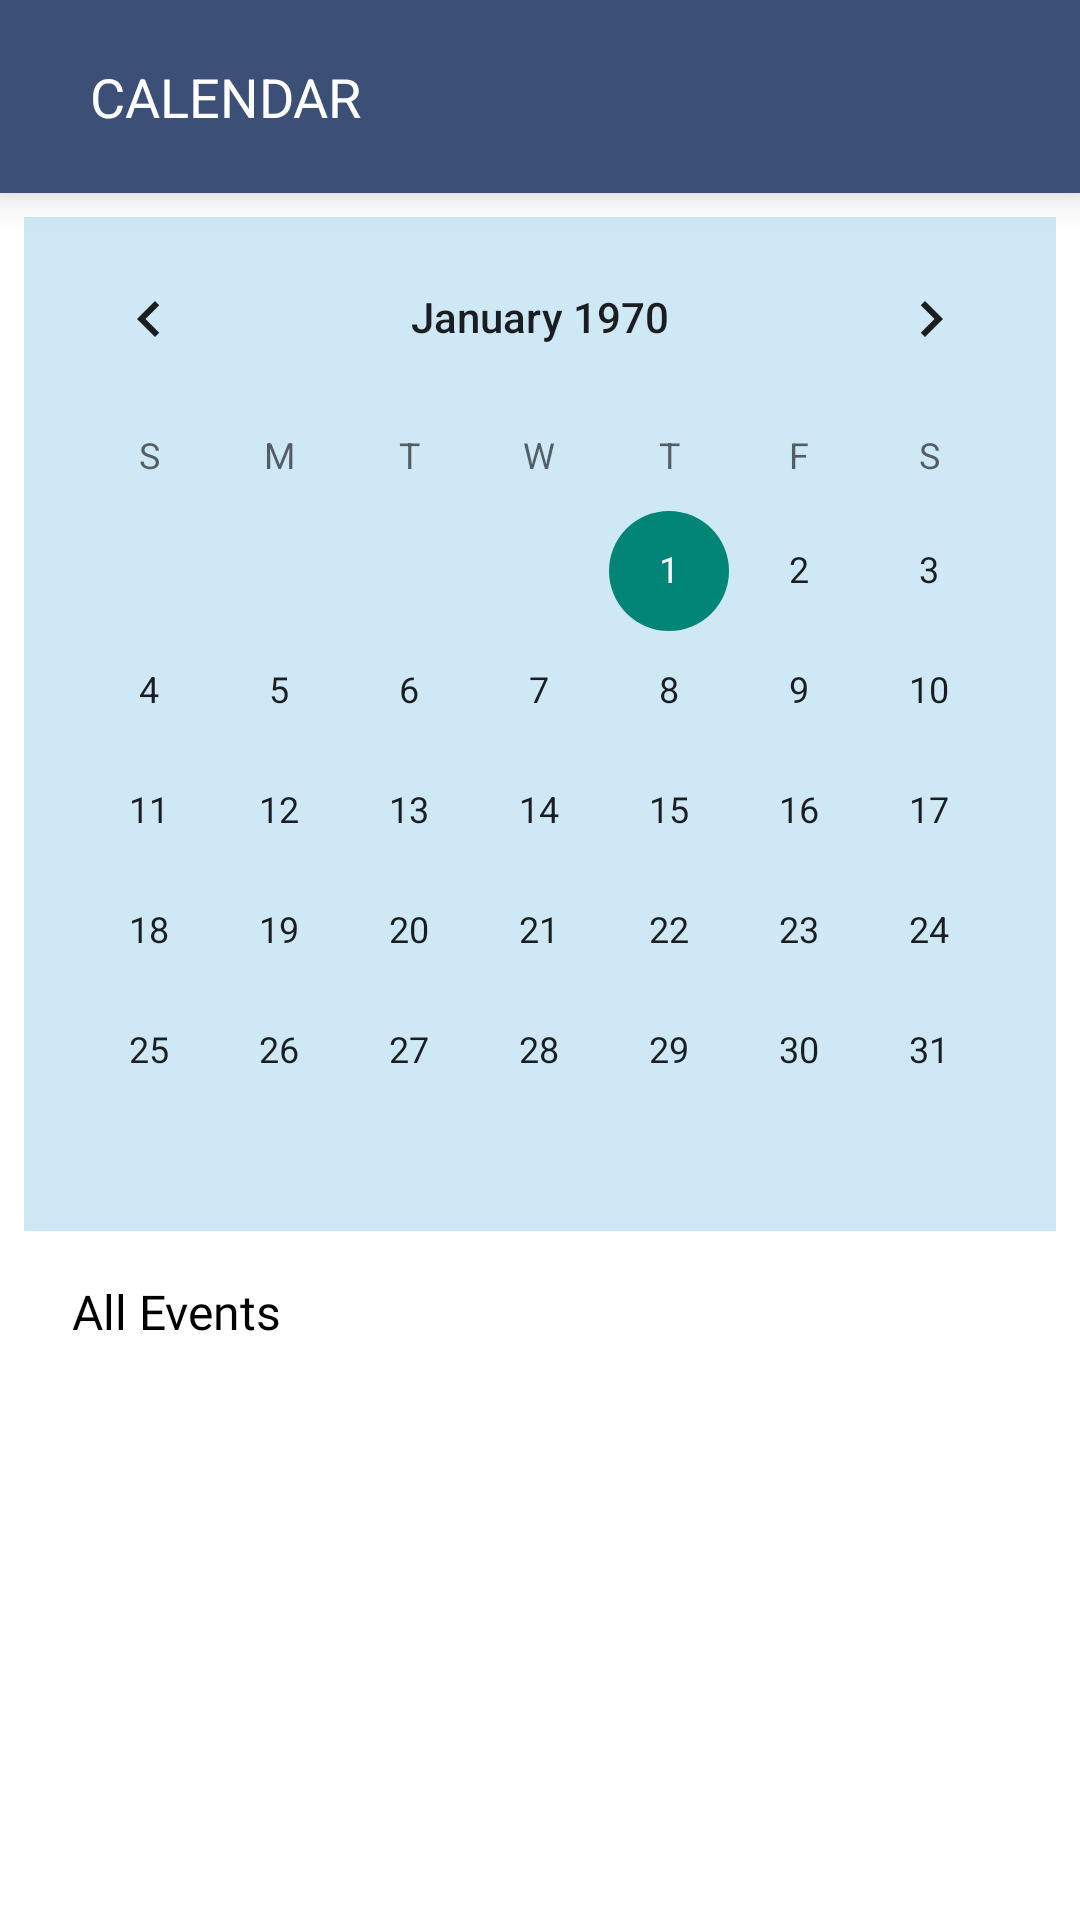

Reconstruct the res/layout file that produces this screen, plus the resources it refers to.
<!-- AndroidManifest.xml: application theme Theme.Splash -->
<!-- res/layout/fragment_calendar.xml -->
<?xml version="1.0" encoding="utf-8"?>
<FrameLayout xmlns:android="http://schemas.android.com/apk/res/android"
    xmlns:tools="http://schemas.android.com/tools"
    xmlns:app="http://schemas.android.com/apk/res-auto"
    android:layout_width="match_parent"
    android:layout_height="match_parent"
    android:background="@color/white"
    tools:context=".CalendarFragment">

    <LinearLayout
        android:layout_width="match_parent"
        android:layout_height="match_parent"
        android:orientation="vertical"
        android:background="#ffffff">

    <LinearLayout
        android:layout_width="match_parent"
        android:layout_height="wrap_content"
        android:orientation="vertical"
        android:background="@drawable/background_3d"
        android:elevation="8dp">
        
        <LinearLayout
            android:layout_width="match_parent"
            android:layout_height="wrap_content"
            android:orientation="horizontal"
            android:gravity="center_vertical"
            android:padding="20dp"
            android:background="@color/blue_sapphire">

            <ImageView
                android:layout_width="wrap_content"
                android:layout_height="wrap_content"
                android:src="@drawable/ic_baseline_arrow_back_24"
                android:contentDescription="Back"
                android:id="@+id/back_calendar"/>

            <TextView
                android:layout_width="wrap_content"
                android:layout_height="wrap_content"
                android:text="CALENDAR"
                android:textSize="18sp"
                android:textColor="@color/white"
                android:layout_marginStart="10dp" />
        </LinearLayout>
    </LinearLayout>

        
    <LinearLayout
        android:layout_width="match_parent"
        android:layout_height="wrap_content"
        android:padding="8dp"
        android:orientation="vertical">
        
        <CalendarView
            android:id="@+id/calendarView"
            android:layout_width="match_parent"
            android:layout_height="wrap_content"
            android:layout_gravity="center"
            android:background="#CFE8F6" />

        
        
    </LinearLayout>

        <LinearLayout
            android:layout_width="match_parent"
            android:layout_height="wrap_content"
            android:orientation="vertical"
            android:padding="8dp">

            <TextView
                android:layout_width="wrap_content"
                android:layout_height="wrap_content"
                android:fontFamily="@font/dm_sans_semibold"
                android:paddingLeft="16dp"
                android:text="All Events"
                android:textColor="@color/black"
                android:textSize="16sp" />

        <androidx.recyclerview.widget.RecyclerView
            android:id="@+id/eventList"
            android:layout_width="match_parent"
            android:layout_height="wrap_content"
            app:layout_constraintTop_toBottomOf="@id/calendarView"
            app:layout_constraintBottom_toBottomOf="parent"
            app:layout_constraintStart_toStartOf="parent"
            app:layout_constraintEnd_toEndOf="parent"
            android:padding="8dp"/>

        </LinearLayout>

    </LinearLayout>


</FrameLayout>
<!-- resources referenced by this layout -->
<resources>
  <color name="black">#FF000000</color>
  <color name="blue_sapphire">#3c4f76</color>
  <color name="white">#FFFFFFFF</color>
  <!-- drawable background_3d (drawable) -->
  <layer-list xmlns:android="http://schemas.android.com/apk/res/android">
      <item>
          <shape android:shape="rectangle">
              <gradient
                  android:startColor="#e0e0e0"
                  android:endColor="#ffffff"
                  android:angle="45"/>
          </shape>
      </item>
      <item android:bottom="4dp" android:right="4dp">
          <shape android:shape="rectangle">
              <solid android:color="#cccccc"/>
          </shape>
      </item>
  </layer-list>
  <style name="Theme.Splash" parent="Theme.AppCompat.Light.NoActionBar">
          
          <item name="colorPrimary">@color/blue_sapphire</item>
          <item name="colorPrimaryVariant">@color/blue</item>
          <item name="colorOnPrimary">@color/white</item>
          <item name="android:windowSplashScreenBackground">@drawable/splash_background</item>
          <item name="android:windowSplashScreenAnimatedIcon">@mipmap/ic_launcher_round</item>
          <item name="android:windowNoTitle">true</item>
          <item name="android:windowFullscreen">true</item>
          <item name="android:windowSplashScreenAnimationDuration">300</item>
          <item name="android:windowDisablePreview">true</item>
          <item name="android:windowIsTranslucent">true</item>
  
          
          <item name="android:statusBarColor" tools:targetApi="l">#00000000</item>
          <item name="android:navigationBarColor">@color/blue</item>
          <item name="android:windowLightStatusBar">false</item>
  
          
      </style>
  <color name="blue">#7DA7D9</color>
  <!-- drawable splash_background (drawable-v24) -->
  <?xml version="1.0" encoding="utf-8"?>
  <layer-list xmlns:android="http://schemas.android.com/apk/res/android">
      <item android:drawable="@color/teal_200"/>
      <item>
          <bitmap
              android:src="@drawable/logo"
              android:tileMode="disabled"
              android:gravity="center"/>
      </item>
  </layer-list>
  <color name="teal_200">#FF03DAC5</color>
  <!-- drawable logo: png bitmap (drawable-v24, 126115 bytes) -->
</resources>
